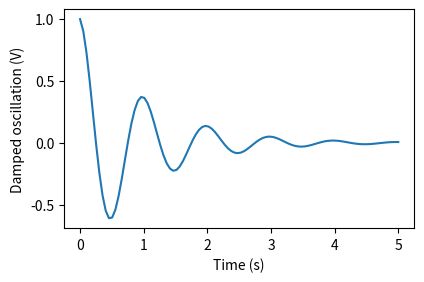

The matplotlib source for this figure:
import matplotlib.pyplot as plt
import numpy as np

x1 = np.linspace(0.0, 5.0, 100)
y1 = np.cos(2 * np.pi * x1) * np.exp(-x1)

fig, ax = plt.subplots(figsize=(5, 3))
fig.subplots_adjust(bottom=0.15, left=0.2)
ax.plot(x1, y1)
ax.set_xlabel('Time (s)')
ax.set_ylabel('Damped oscillation (V)')
plt.show()